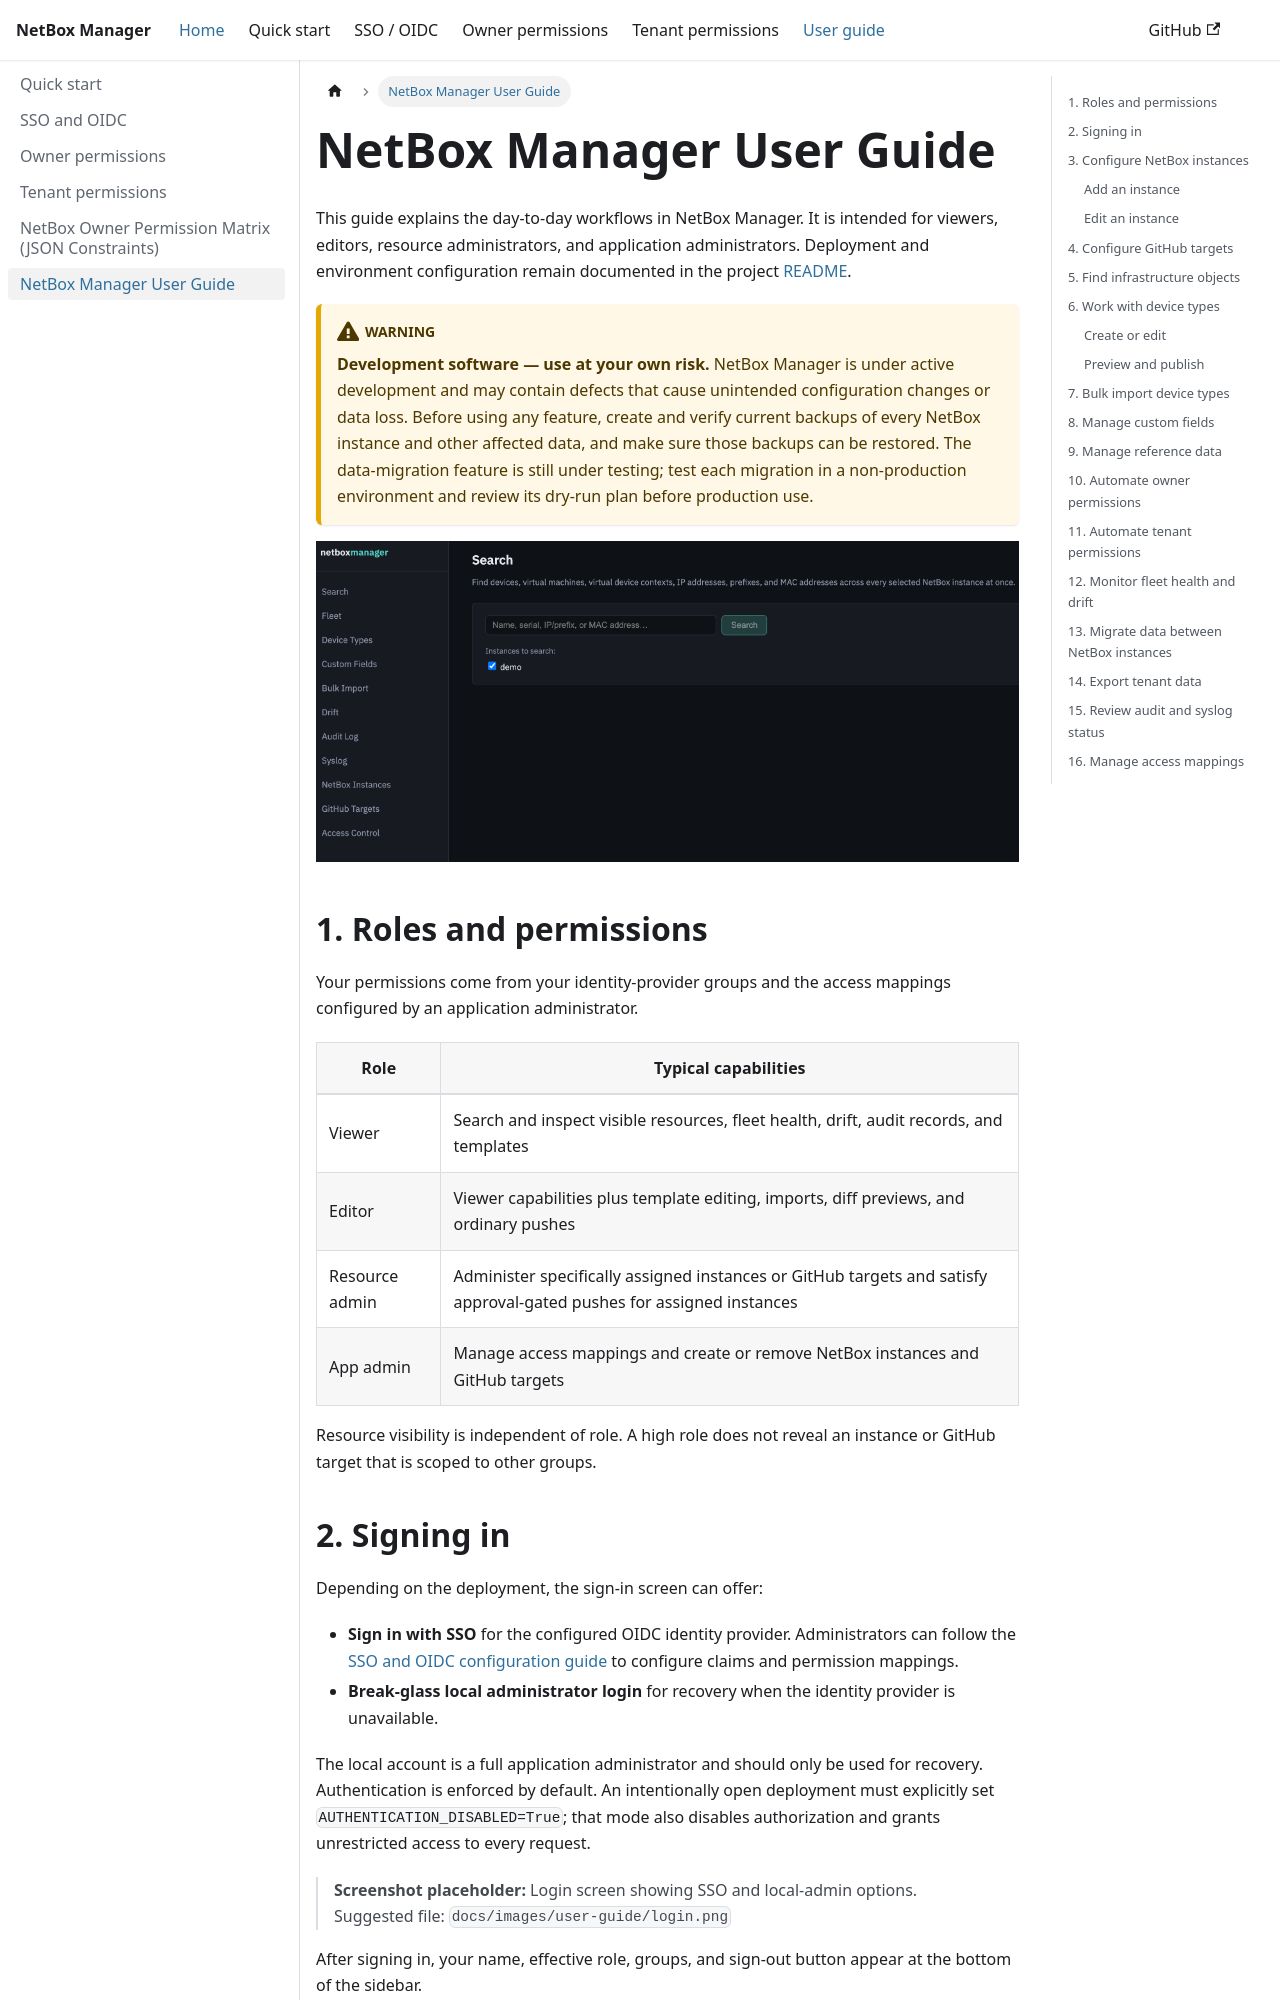

repository: SaschaSchwarzK/netbox-manager · page: docs/user-guide.html · generator: docusaurus

# NetBox Manager User Guide

This guide explains the day-to-day workflows in NetBox Manager. It is intended for viewers,
editors, resource administrators, and application administrators. Deployment and environment
configuration remain documented in the project [README](../README.md).

> [!WARNING]
> **Development software — use at your own risk.** NetBox Manager is under active development and
> may contain defects that cause unintended configuration changes or data loss. Before using any
> feature, create and verify current backups of every NetBox instance and other affected data, and
> make sure those backups can be restored. The data-migration feature is still under testing; test
> each migration in a non-production environment and review its dry-run plan before production use.

![NetBox Manager application overview](images/user-guide/application-overview.png)

## 1. Roles and permissions

Your permissions come from your identity-provider groups and the access mappings configured by
an application administrator.

| Role | Typical capabilities |
|---|---|
| Viewer | Search and inspect visible resources, fleet health, drift, audit records, and templates |
| Editor | Viewer capabilities plus template editing, imports, diff previews, and ordinary pushes |
| Resource admin | Administer specifically assigned instances or GitHub targets and satisfy approval-gated pushes for assigned instances |
| App admin | Manage access mappings and create or remove NetBox instances and GitHub targets |

Resource visibility is independent of role. A high role does not reveal an instance or GitHub
target that is scoped to other groups.
